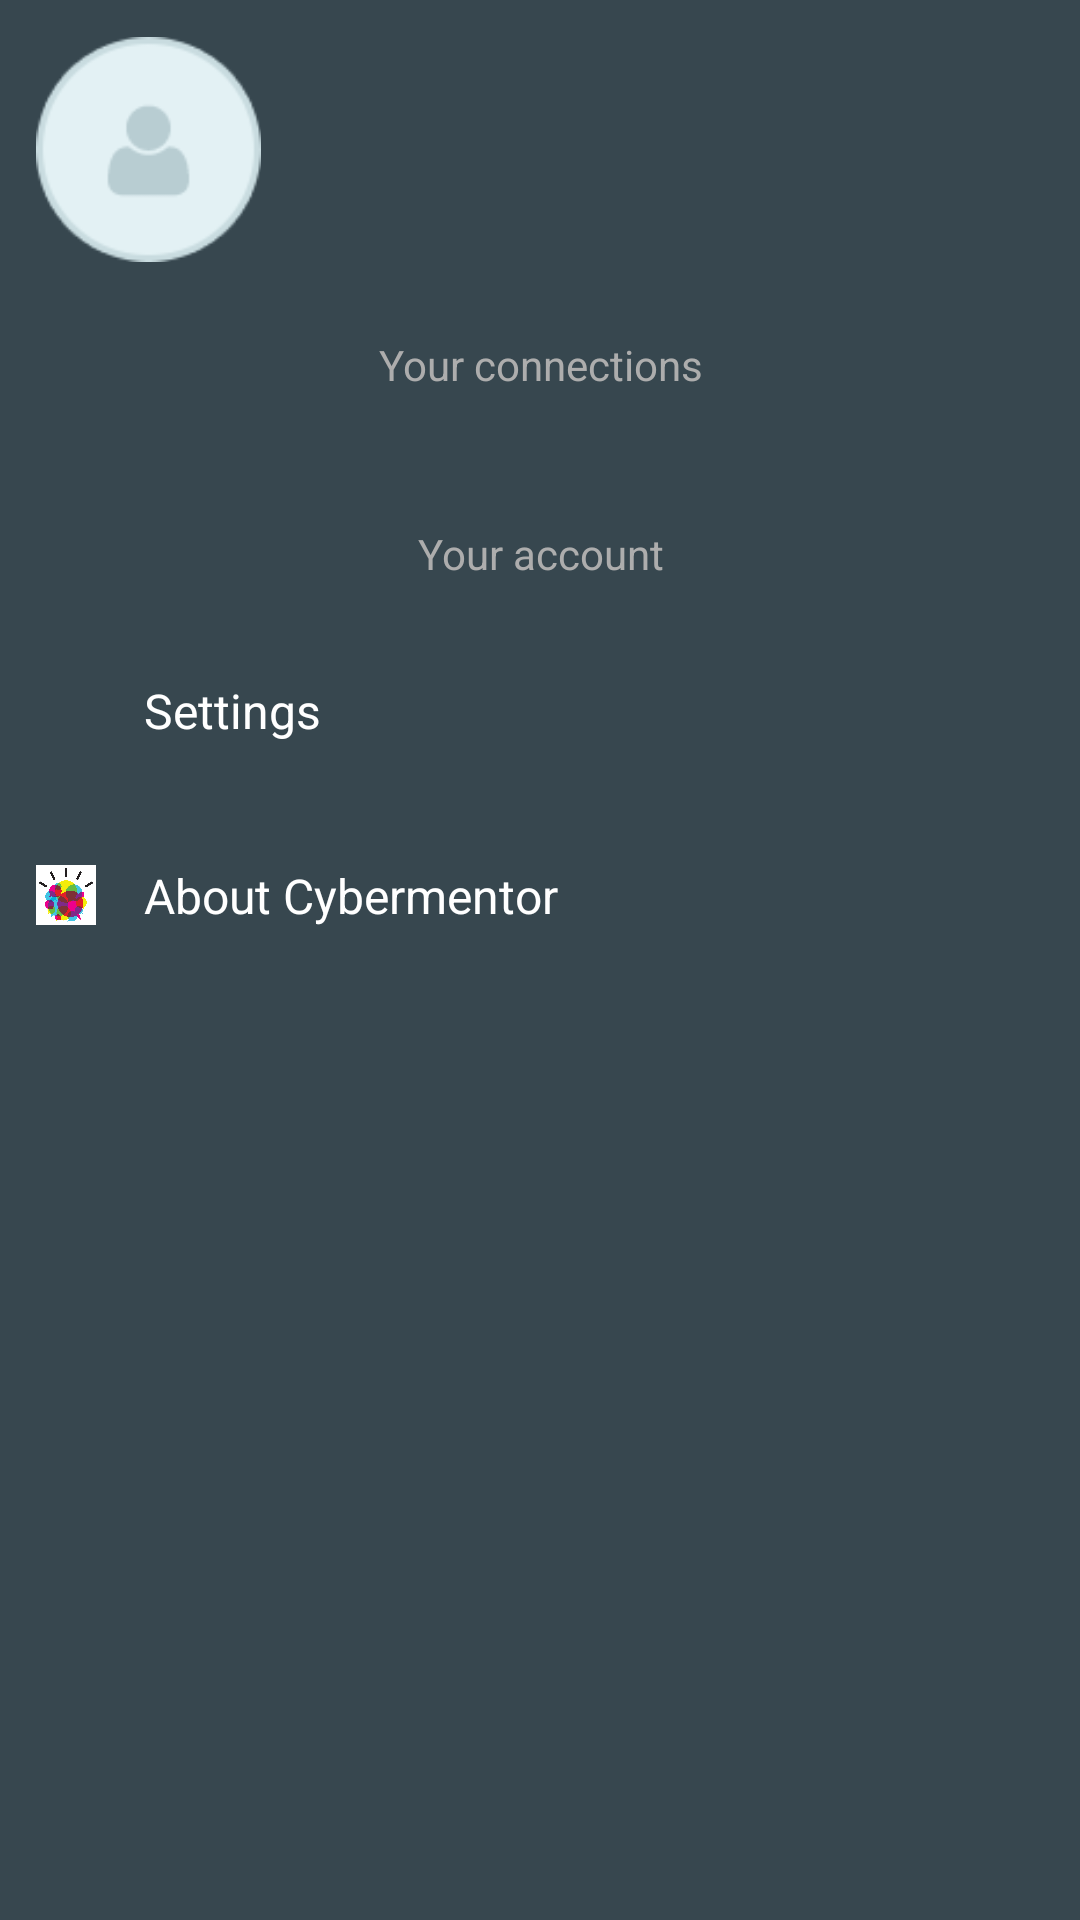

Here is an Android app screen rendered from its layout file. Give the layout XML and the strings, colors and styles it references.
<!-- AndroidManifest.xml: application theme AppTheme -->
<!-- res/layout/drawer_area.xml -->
<?xml version="1.0" encoding="utf-8"?>
<RelativeLayout xmlns:android="http://schemas.android.com/apk/res/android"
    android:id="@+id/drawer_frame"
    android:layout_width="wrap_content"
    android:layout_height="match_parent"
    android:layout_gravity="start"
    android:background="@color/material_blue_grey_800">

    <RelativeLayout
        android:id="@+id/profile_box"
        android:layout_width="fill_parent"
        android:layout_height="100dp"
        android:background="@drawable/drawer_background"
        android:padding="8dp">

        <ImageView
            android:id="@+id/profile_image"
            android:layout_width="75dp"
            android:layout_height="75dp"
            android:layout_alignParentLeft="true"
            android:layout_alignParentStart="true"
            android:layout_centerVertical="true"
            android:layout_margin="4dp"
            android:background="@drawable/mystery_icon"
            android:gravity="center_vertical" />

        <TextView
            android:id="@+id/whoami"
            android:layout_width="match_parent"
            android:layout_height="match_parent"
            android:layout_alignParentTop="true"
            android:layout_margin="15dp"
            android:layout_toEndOf="@+id/profile_image"
            android:layout_toRightOf="@+id/profile_image"
            android:gravity="end"
            android:textAppearance="?android:attr/textAppearanceLarge"
            android:textColor="#FFFFFF" />
    </RelativeLayout>

    <TextView
        android:id="@+id/connections_separator"
        android:layout_width="match_parent"
        android:layout_height="wrap_content"
        android:layout_below="@id/profile_box"
        android:gravity="center|bottom"
        android:padding="12dp"
        android:text="Your connections"
        android:textColor="#ffadadad" />

    <ListView
        android:id="@+id/drawer_items"
        android:layout_width="wrap_content"
        android:layout_height="wrap_content"
        android:layout_below="@id/connections_separator"
        android:choiceMode="singleChoice"
        android:divider="@android:color/black"
        android:dividerHeight="2dp"
        android:paddingBottom="20dp" />

    <TextView
        android:id="@+id/your_account"
        android:layout_width="match_parent"
        android:layout_height="wrap_content"
        android:layout_below="@id/drawer_items"
        android:gravity="center|bottom"
        android:padding="12dp"
        android:text="Your account"
        android:textColor="#ffadadad" />

    <RelativeLayout
        android:id="@+id/drawer_footer_settings1"
        android:layout_width="fill_parent"
        android:layout_height="wrap_content"
        android:layout_below="@id/your_account"
        android:padding="8dp">

        <ImageView
            android:id="@+id/settings_icon"
            android:layout_width="20dp"
            android:layout_height="20dp"
            android:layout_alignParentLeft="true"
            android:layout_alignParentStart="true"
            android:layout_centerVertical="true"
            android:layout_margin="4dp"
            android:background="@drawable/settings_icon"
            android:gravity="center_vertical" />

        <TextView
            android:id="@+id/settings"
            android:layout_width="match_parent"
            android:layout_height="wrap_content"
            android:layout_toEndOf="@id/settings_icon"
            android:layout_toRightOf="@id/settings_icon"
            android:gravity="center_vertical"
            android:padding="12dp"
            android:text="Settings"
            android:textAppearance="?android:attr/textAppearanceListItemSmall"
            android:textColor="#fff" />
    </RelativeLayout>

    <RelativeLayout
        android:id="@+id/drawer_footer_settings2"
        android:layout_width="fill_parent"
        android:layout_height="wrap_content"
        android:layout_below="@id/drawer_footer_settings1"
        android:padding="8dp">

        <ImageView
            android:id="@+id/about_icon"
            android:layout_width="20dp"
            android:layout_height="20dp"
            android:layout_alignParentLeft="true"
            android:layout_alignParentStart="true"
            android:layout_centerVertical="true"
            android:layout_margin="4dp"
            android:background="@drawable/about_icon"
            android:gravity="center_vertical" />

        <TextView
            android:id="@+id/about_cybermentor"
            android:layout_width="match_parent"
            android:layout_height="wrap_content"
            android:layout_toEndOf="@id/about_icon"
            android:layout_toRightOf="@id/about_icon"
            android:gravity="center_vertical"
            android:padding="12dp"
            android:text="About Cybermentor"
            android:textAppearance="?android:attr/textAppearanceListItemSmall"
            android:textColor="#fff" />
    </RelativeLayout>
</RelativeLayout>
<!-- resources referenced by this layout -->
<resources>
  <!-- drawable about_icon: png bitmap (drawable, 70571 bytes) -->
  <!-- drawable mystery_icon: png bitmap (drawable, 21743 bytes) -->
  <style name="AppTheme" parent="Theme.AppCompat.Light.DarkActionBar">
          <item name="android:windowNoTitle">true</item>
          
          <item name="windowActionBar">false</item>
          
          
          <item name="colorPrimary">#2196F3</item>
          
          <item name="colorPrimaryDark">#1976D2</item>
          
          <item name="colorAccent">#FF4081</item>
      </style>
</resources>
